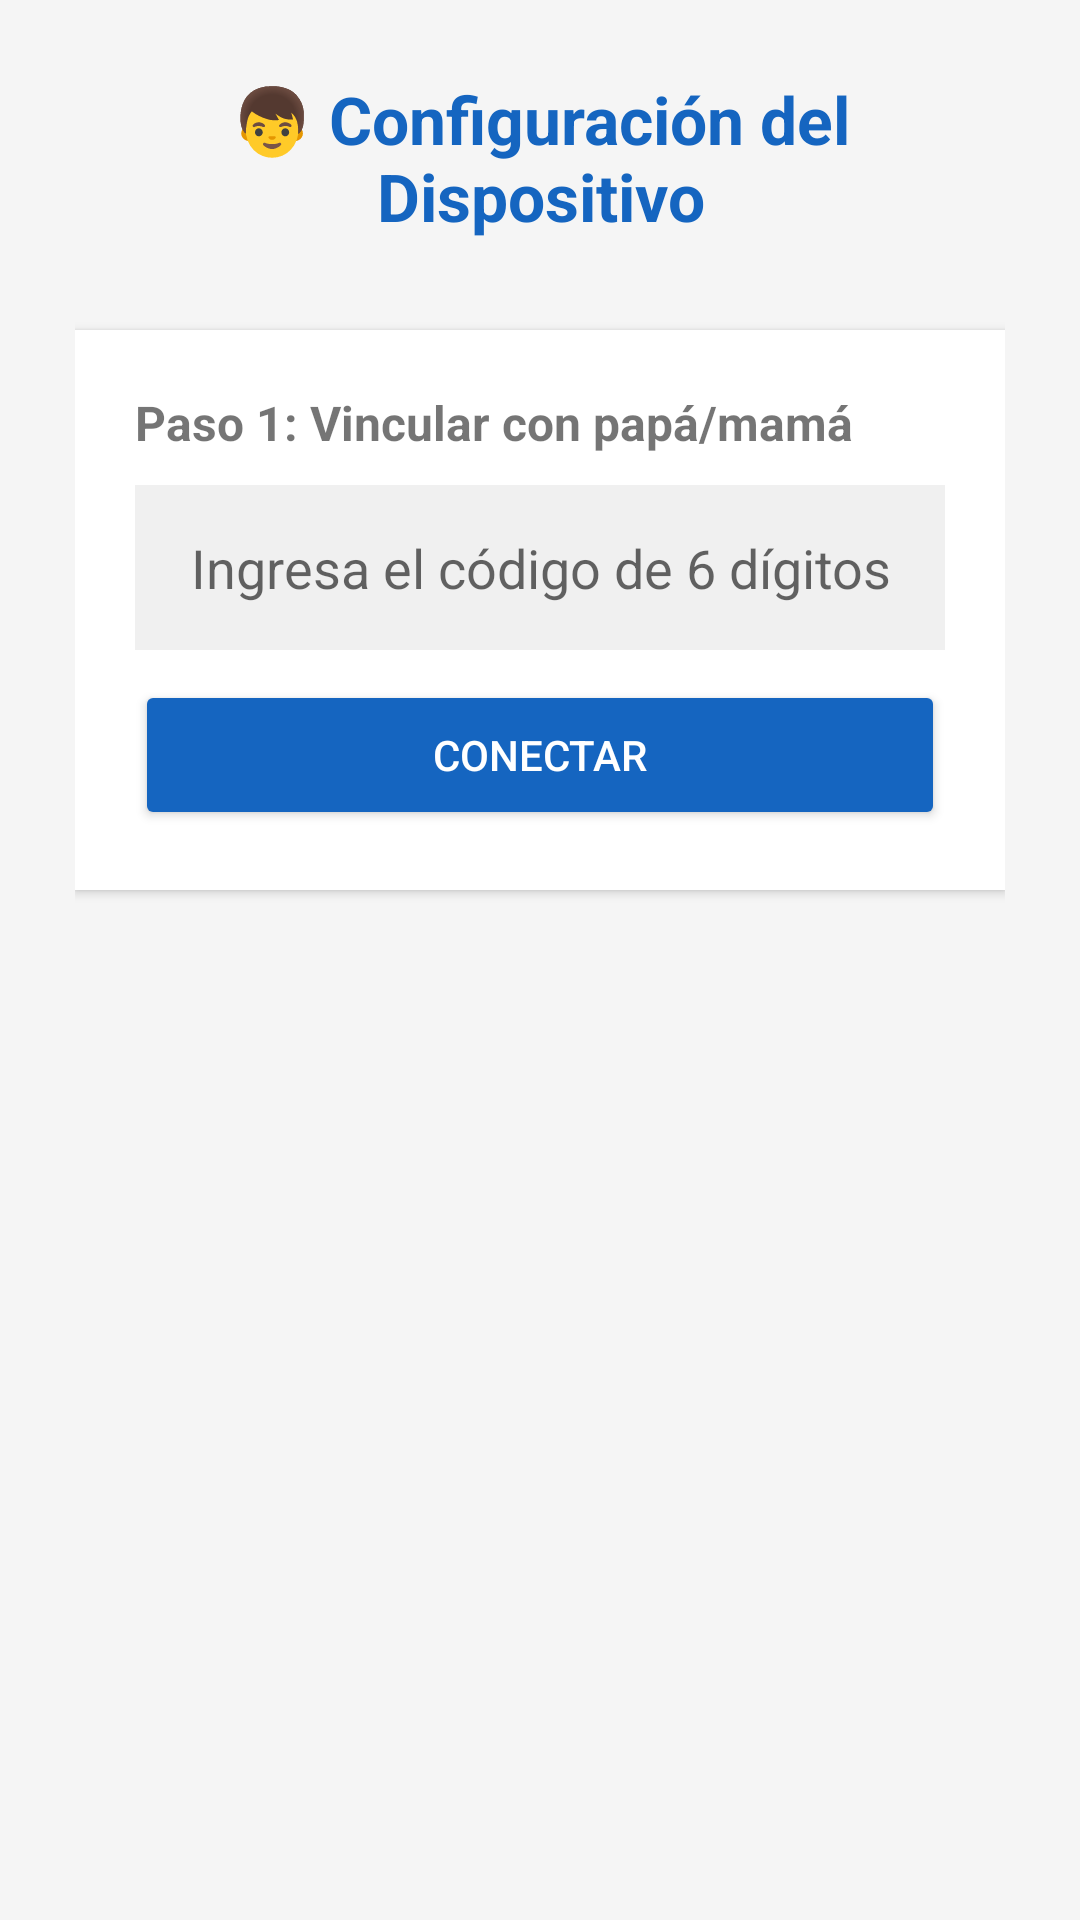

This screen was rendered from an Android layout file. Write that file and the resources it references.
<!-- AndroidManifest.xml: application theme AppTheme -->
<!-- res/layout/activity_hijo.xml -->
<?xml version="1.0" encoding="utf-8"?>
<ScrollView xmlns:android="http://schemas.android.com/apk/res/android"
    android:layout_width="match_parent"
    android:layout_height="match_parent"
    android:background="#F5F5F5">

    <LinearLayout
        android:layout_width="match_parent"
        android:layout_height="wrap_content"
        android:orientation="vertical"
        android:padding="25dp"
        android:gravity="center_horizontal">

        <TextView
            android:layout_width="wrap_content"
            android:layout_height="wrap_content"
            android:text="👦 Configuración del Dispositivo"
            android:textSize="22sp"
            android:textStyle="bold"
            android:textColor="#1565C0"
            android:gravity="center"
            android:layout_marginBottom="30dp" />

        
        <LinearLayout
            android:layout_width="match_parent"
            android:layout_height="wrap_content"
            android:orientation="vertical"
            android:background="#FFFFFF"
            android:padding="20dp"
            android:layout_marginBottom="15dp"
            android:elevation="2dp">

            <TextView
                android:layout_width="wrap_content"
                android:layout_height="wrap_content"
                android:text="Paso 1: Vincular con papá/mamá"
                android:textSize="16sp"
                android:textStyle="bold"
                android:layout_marginBottom="10dp" />

            <EditText
                android:id="@+id/et_codigo"
                android:layout_width="match_parent"
                android:layout_height="55dp"
                android:hint="Ingresa el código de 6 dígitos"
                android:textSize="18sp"
                android:textAlignment="center"
                android:inputType="textCapCharacters"
                android:maxLength="6"
                android:background="#F0F0F0"
                android:padding="10dp"
                android:layout_marginBottom="10dp" />

            <Button
                android:id="@+id/btn_conectar"
                android:layout_width="match_parent"
                android:layout_height="50dp"
                android:text="CONECTAR"
                android:backgroundTint="#1565C0"
                android:textColor="#FFFFFF" />
        </LinearLayout>

        
        <LinearLayout
            android:id="@+id/layout_permisos"
            android:layout_width="match_parent"
            android:layout_height="wrap_content"
            android:orientation="vertical"
            android:background="#FFFFFF"
            android:padding="20dp"
            android:layout_marginBottom="15dp"
            android:elevation="2dp"
            android:visibility="gone">

            <TextView
                android:layout_width="wrap_content"
                android:layout_height="wrap_content"
                android:text="Paso 2: Activar Protecciones"
                android:textSize="16sp"
                android:textStyle="bold"
                android:layout_marginBottom="15dp" />

            <TextView
                android:id="@+id/tv_estado_permisos"
                android:layout_width="match_parent"
                android:layout_height="wrap_content"
                android:text="⚠️ Falta activar permisos..."
                android:textSize="15sp"
                android:textColor="#F44336"
                android:layout_marginBottom="15dp"
                android:gravity="center" />

            <Button
                android:id="@+id/btn_activar_permiso"
                android:layout_width="match_parent"
                android:layout_height="55dp"
                android:text="Activar Permiso Pendiente"
                android:backgroundTint="#FF9800"
                android:textColor="#FFFFFF"
                android:textStyle="bold" />
        </LinearLayout>

        
        <LinearLayout
            android:id="@+id/layout_exito"
            android:layout_width="match_parent"
            android:layout_height="wrap_content"
            android:orientation="vertical"
            android:background="#E8F5E9"
            android:padding="20dp"
            android:layout_marginBottom="15dp"
            android:elevation="2dp"
            android:visibility="gone">

            <TextView
                android:layout_width="match_parent"
                android:layout_height="wrap_content"
                android:text="✅ ¡DISPOSITIVO 100% PROTEGIDO!"
                android:textSize="18sp"
                android:textStyle="bold"
                android:textColor="#2E7D32"
                android:gravity="center"
                android:layout_marginBottom="10dp" />

            <TextView
                android:layout_width="match_parent"
                android:layout_height="wrap_content"
                android:text="El monitoreo está activo y enviando datos en tiempo real."
                android:textSize="14sp"
                android:textColor="#333"
                android:gravity="center" />
        </LinearLayout>

    </LinearLayout>
</ScrollView>
<!-- resources referenced by this layout -->
<resources>
  <style name="AppTheme" parent="android:Theme.Material.Light.NoActionBar">
          <item name="android:colorPrimary">#6200EE</item>
          <item name="android:colorPrimaryDark">#3700B3</item>
          <item name="android:colorAccent">#03DAC5</item>
      </style>
</resources>
